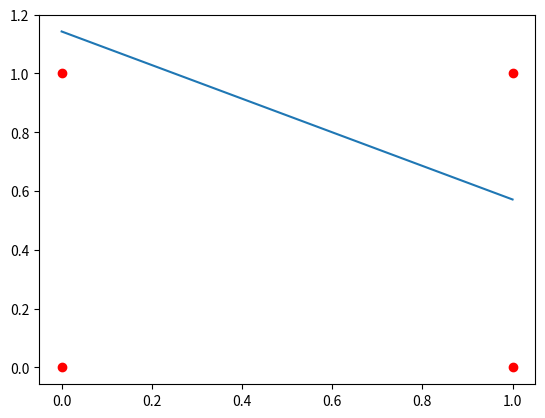

Here is the Python script that generated this plot:
# 퍼셉트론 이해하기
# xi : 변수
# wi : 가중치

# x1*w1 + x2*w2 계산하기
x1, x2 = 1, 0
w1, w2 = 0.5, 0.5

result = x1*w1 + x2*w2

print(result) # print() : 출력하는 함수



# d : 임계치

d  = 0.7
if result > d:
  result = 1
else:
  result = 0

print(result)


# ----------------------------------------------------------------------------------------------------------------



# 퍼셉트론 도식화
import matplotlib.pyplot as plt # 함수를 그려주는 pyplot 라이브러리 사용
import numpy as np

# 기본적인 점 (0.0)~(1,1) 구성
plt.plot([0,0,1,1],[0,1,0,1],'ro')

# 가중치와 임계값 입력
w1, w2, d =  0.4, 0.7, 0.8



# 예제와는 다른 조합(w1, w2, d) 으로 논리곱, 논리합 찾기!


x = np.array([0,1])
plt.plot(x, (d-w1*x)/w2) # x1w1 + x2w2 = d 를 그림

# d가 음수일 경우 아래 영역
plt.show()

# ----------------------------------------------------------------------------------------------------------------
# 퍼셉트론 함수로 구현하기
def pcep(x1, x2, w1, w2, d):
  result = 0
  if x1*w1 + x2*w2 >= d:
    result = 3
  return(result)

# 교과서 문제 해결

print(pcep(1,1,0.7, -0.4, 0))

